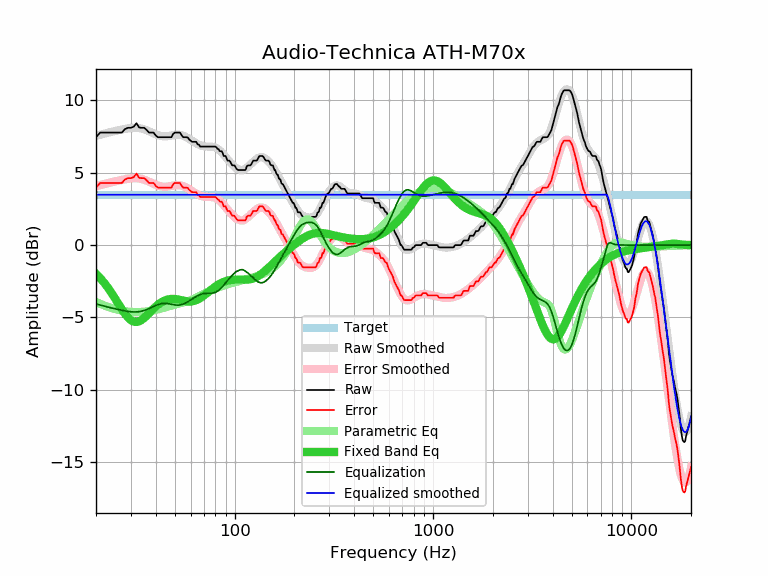

Source data for this figure (header and first rows):
frequency, raw, error, smoothed, error_smoothed, equalization, parametric_eq, equalized_raw, equalized_smoothed, target
20, 7.46, 3.98, 7.55, 4.07, -4.07, -1.99, 3.39, 3.48, 3.48
21, 7.78, 4.30, 7.63, 4.15, -4.15, -2.28, 3.63, 3.48, 3.48
22, 7.78, 4.30, 7.70, 4.22, -4.22, -2.61, 3.56, 3.48, 3.48
23, 7.78, 4.30, 7.77, 4.29, -4.29, -2.96, 3.49, 3.48, 3.48
24, 7.78, 4.30, 7.83, 4.35, -4.35, -3.33, 3.43, 3.48, 3.48
25, 7.78, 4.30, 7.89, 4.41, -4.41, -3.70, 3.37, 3.48, 3.48
26, 7.78, 4.30, 7.94, 4.46, -4.46, -4.08, 3.32, 3.48, 3.48
27, 7.78, 4.30, 7.99, 4.51, -4.51, -4.44, 3.27, 3.48, 3.48
28, 8.02, 4.54, 8.03, 4.55, -4.55, -4.75, 3.47, 3.48, 3.48
29, 8.11, 4.63, 8.07, 4.58, -4.58, -5.01, 3.53, 3.48, 3.48
30, 8.11, 4.63, 8.09, 4.61, -4.61, -5.19, 3.50, 3.48, 3.48
31, 8.19, 4.71, 8.10, 4.62, -4.62, -5.29, 3.57, 3.48, 3.48
32, 8.43, 4.95, 8.10, 4.62, -4.62, -5.32, 3.81, 3.48, 3.48
33, 8.13, 4.65, 8.08, 4.60, -4.60, -5.27, 3.53, 3.48, 3.48
34, 8.11, 4.63, 8.05, 4.57, -4.57, -5.17, 3.54, 3.48, 3.48
35, 8.11, 4.63, 8.00, 4.52, -4.52, -5.04, 3.59, 3.48, 3.48
36, 7.96, 4.48, 7.94, 4.46, -4.46, -4.88, 3.50, 3.48, 3.48
37, 7.78, 4.30, 7.87, 4.39, -4.39, -4.71, 3.39, 3.48, 3.48
38, 7.78, 4.30, 7.80, 4.31, -4.31, -4.55, 3.47, 3.48, 3.48
39, 7.78, 4.30, 7.72, 4.24, -4.24, -4.39, 3.54, 3.48, 3.48
40, 7.58, 4.10, 7.66, 4.18, -4.18, -4.25, 3.40, 3.48, 3.48
41, 7.46, 3.98, 7.60, 4.12, -4.12, -4.13, 3.34, 3.48, 3.48
42, 7.46, 3.98, 7.56, 4.08, -4.08, -4.02, 3.38, 3.48, 3.48
43, 7.46, 3.98, 7.53, 4.05, -4.05, -3.93, 3.41, 3.48, 3.48
44, 7.46, 3.98, 7.52, 4.03, -4.03, -3.86, 3.43, 3.48, 3.48
45, 7.46, 3.98, 7.52, 4.03, -4.03, -3.80, 3.43, 3.48, 3.48
46, 7.46, 3.98, 7.53, 4.05, -4.05, -3.76, 3.41, 3.48, 3.48
47, 7.46, 3.98, 7.55, 4.07, -4.07, -3.74, 3.39, 3.48, 3.48
48, 7.46, 3.98, 7.57, 4.09, -4.09, -3.72, 3.37, 3.48, 3.48
49, 7.69, 4.21, 7.60, 4.12, -4.12, -3.72, 3.57, 3.48, 3.48
50, 7.78, 4.30, 7.62, 4.14, -4.14, -3.73, 3.64, 3.48, 3.48
51, 7.78, 4.30, 7.63, 4.15, -4.15, -3.74, 3.63, 3.48, 3.48
52, 7.78, 4.30, 7.63, 4.15, -4.15, -3.76, 3.63, 3.48, 3.48
53, 7.78, 4.30, 7.62, 4.14, -4.14, -3.79, 3.64, 3.48, 3.48
54, 7.60, 4.12, 7.60, 4.11, -4.11, -3.81, 3.49, 3.48, 3.48
55, 7.46, 3.98, 7.56, 4.08, -4.08, -3.84, 3.38, 3.48, 3.48
56, 7.46, 3.98, 7.52, 4.03, -4.03, -3.86, 3.43, 3.48, 3.48
57, 7.46, 3.98, 7.46, 3.98, -3.98, -3.88, 3.48, 3.48, 3.48
58, 7.44, 3.96, 7.40, 3.92, -3.92, -3.89, 3.52, 3.48, 3.48
59, 7.30, 3.82, 7.34, 3.86, -3.86, -3.90, 3.44, 3.48, 3.48
60, 7.22, 3.74, 7.27, 3.79, -3.79, -3.89, 3.43, 3.48, 3.48
61, 7.14, 3.66, 7.21, 3.73, -3.73, -3.89, 3.41, 3.48, 3.48
62, 7.14, 3.66, 7.15, 3.66, -3.66, -3.87, 3.48, 3.48, 3.48
63, 7.14, 3.66, 7.09, 3.60, -3.60, -3.84, 3.54, 3.48, 3.48
64, 7.14, 3.66, 7.03, 3.55, -3.55, -3.81, 3.59, 3.48, 3.48
65, 6.97, 3.49, 6.98, 3.50, -3.50, -3.77, 3.47, 3.48, 3.48
66, 6.95, 3.47, 6.94, 3.46, -3.46, -3.72, 3.49, 3.48, 3.48
67, 6.81, 3.33, 6.90, 3.42, -3.42, -3.67, 3.39, 3.48, 3.48
68, 6.81, 3.33, 6.87, 3.39, -3.39, -3.61, 3.42, 3.48, 3.48
69, 6.81, 3.33, 6.85, 3.37, -3.37, -3.55, 3.44, 3.48, 3.48
70, 6.81, 3.33, 6.83, 3.35, -3.35, -3.49, 3.46, 3.48, 3.48
71, 6.81, 3.33, 6.82, 3.34, -3.34, -3.42, 3.47, 3.48, 3.48
72, 6.81, 3.33, 6.82, 3.33, -3.33, -3.35, 3.48, 3.48, 3.48
73, 6.81, 3.33, 6.81, 3.33, -3.33, -3.29, 3.48, 3.48, 3.48
74, 6.81, 3.33, 6.81, 3.33, -3.33, -3.22, 3.48, 3.48, 3.48
75, 6.81, 3.33, 6.81, 3.33, -3.33, -3.15, 3.48, 3.48, 3.48
76, 6.81, 3.33, 6.81, 3.33, -3.33, -3.09, 3.48, 3.48, 3.48
77, 6.81, 3.33, 6.80, 3.32, -3.32, -3.03, 3.49, 3.48, 3.48
78, 6.81, 3.33, 6.79, 3.31, -3.31, -2.97, 3.50, 3.48, 3.48
79, 6.81, 3.33, 6.77, 3.29, -3.29, -2.91, 3.52, 3.48, 3.48
... 553 more rows
